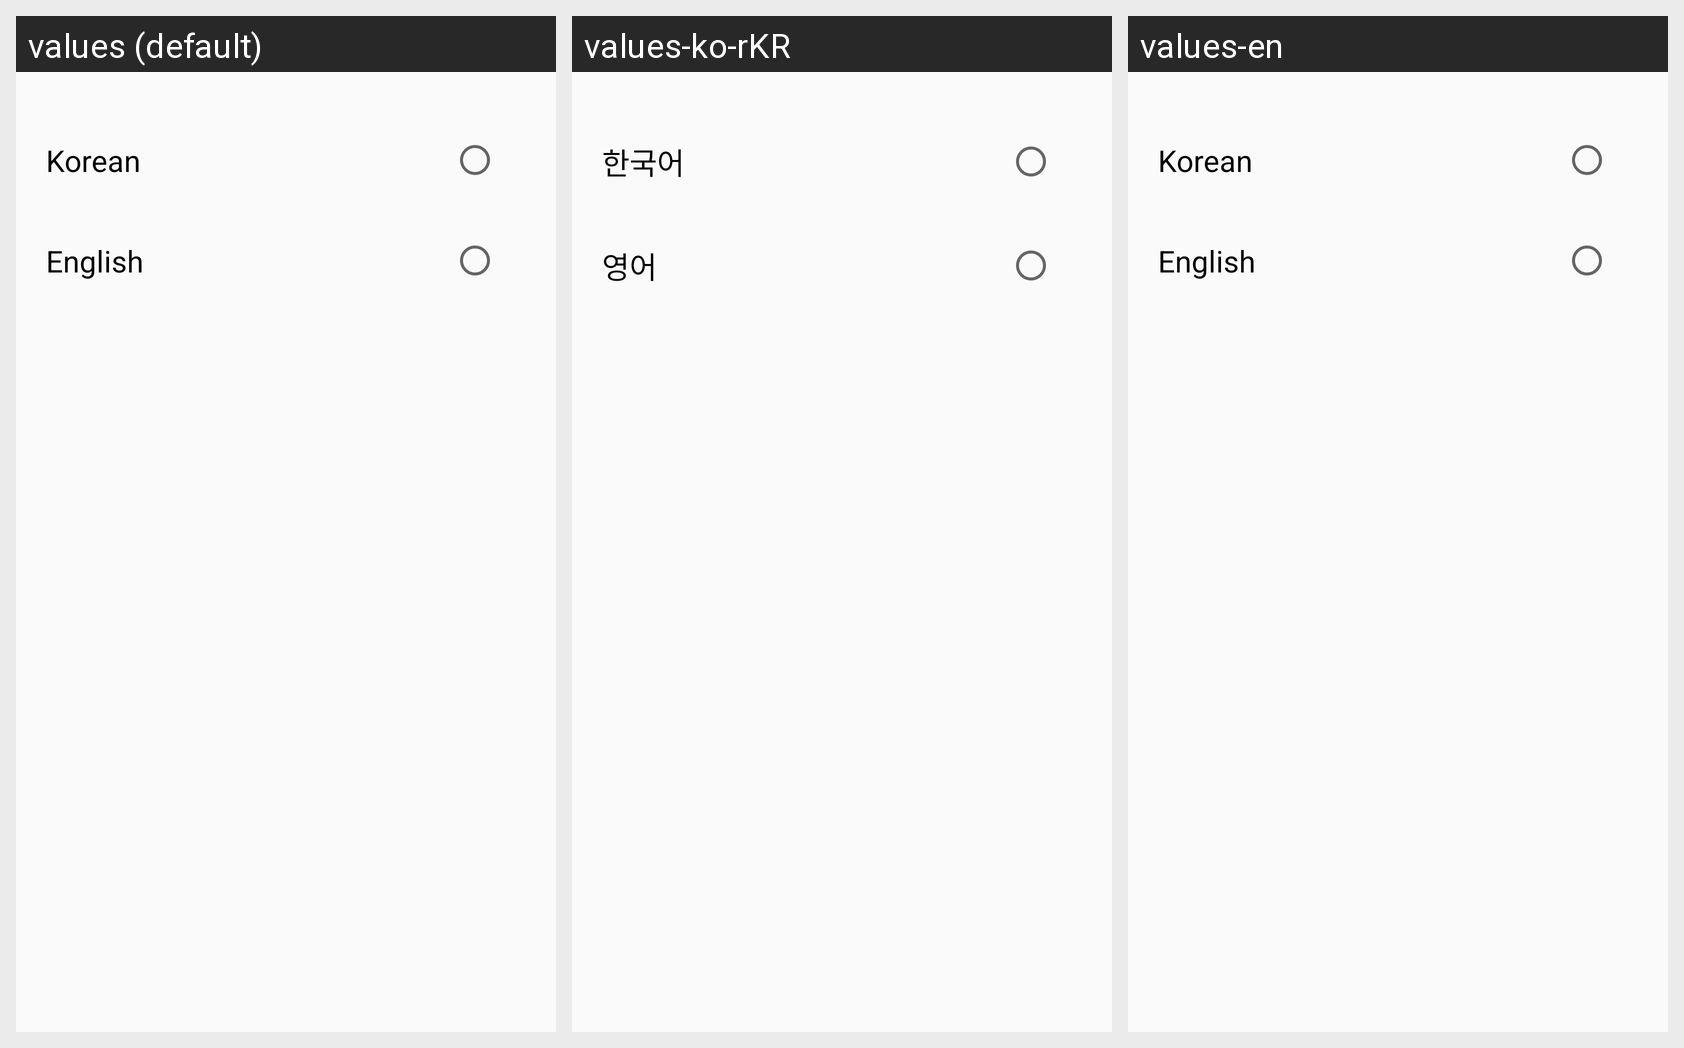

The Android screen above is rendered under several locales of the same app. Produce the string resources it draws, with the default and per-locale values.
Android screen res/layout/fragment_setting.xml rendered under 3 locales, left to right: values (default), values-ko-rKR, values-en. Device: Nexus 5 (rendered at 1080×1920; each locale shown at half size, 540×960, under a caption strip naming it); theme Theme.MyFriend.
Strings drawn on this screen, with the default value and each locale's value (text and hints the layout hard-codes, and strings that could not be matched under every locale, appear in the picture but are not listed):

korean
  values: Korean
  values-ko-rKR: 한국어
  values-en: Korean

english
  values: English
  values-ko-rKR: 영어
  values-en: English
